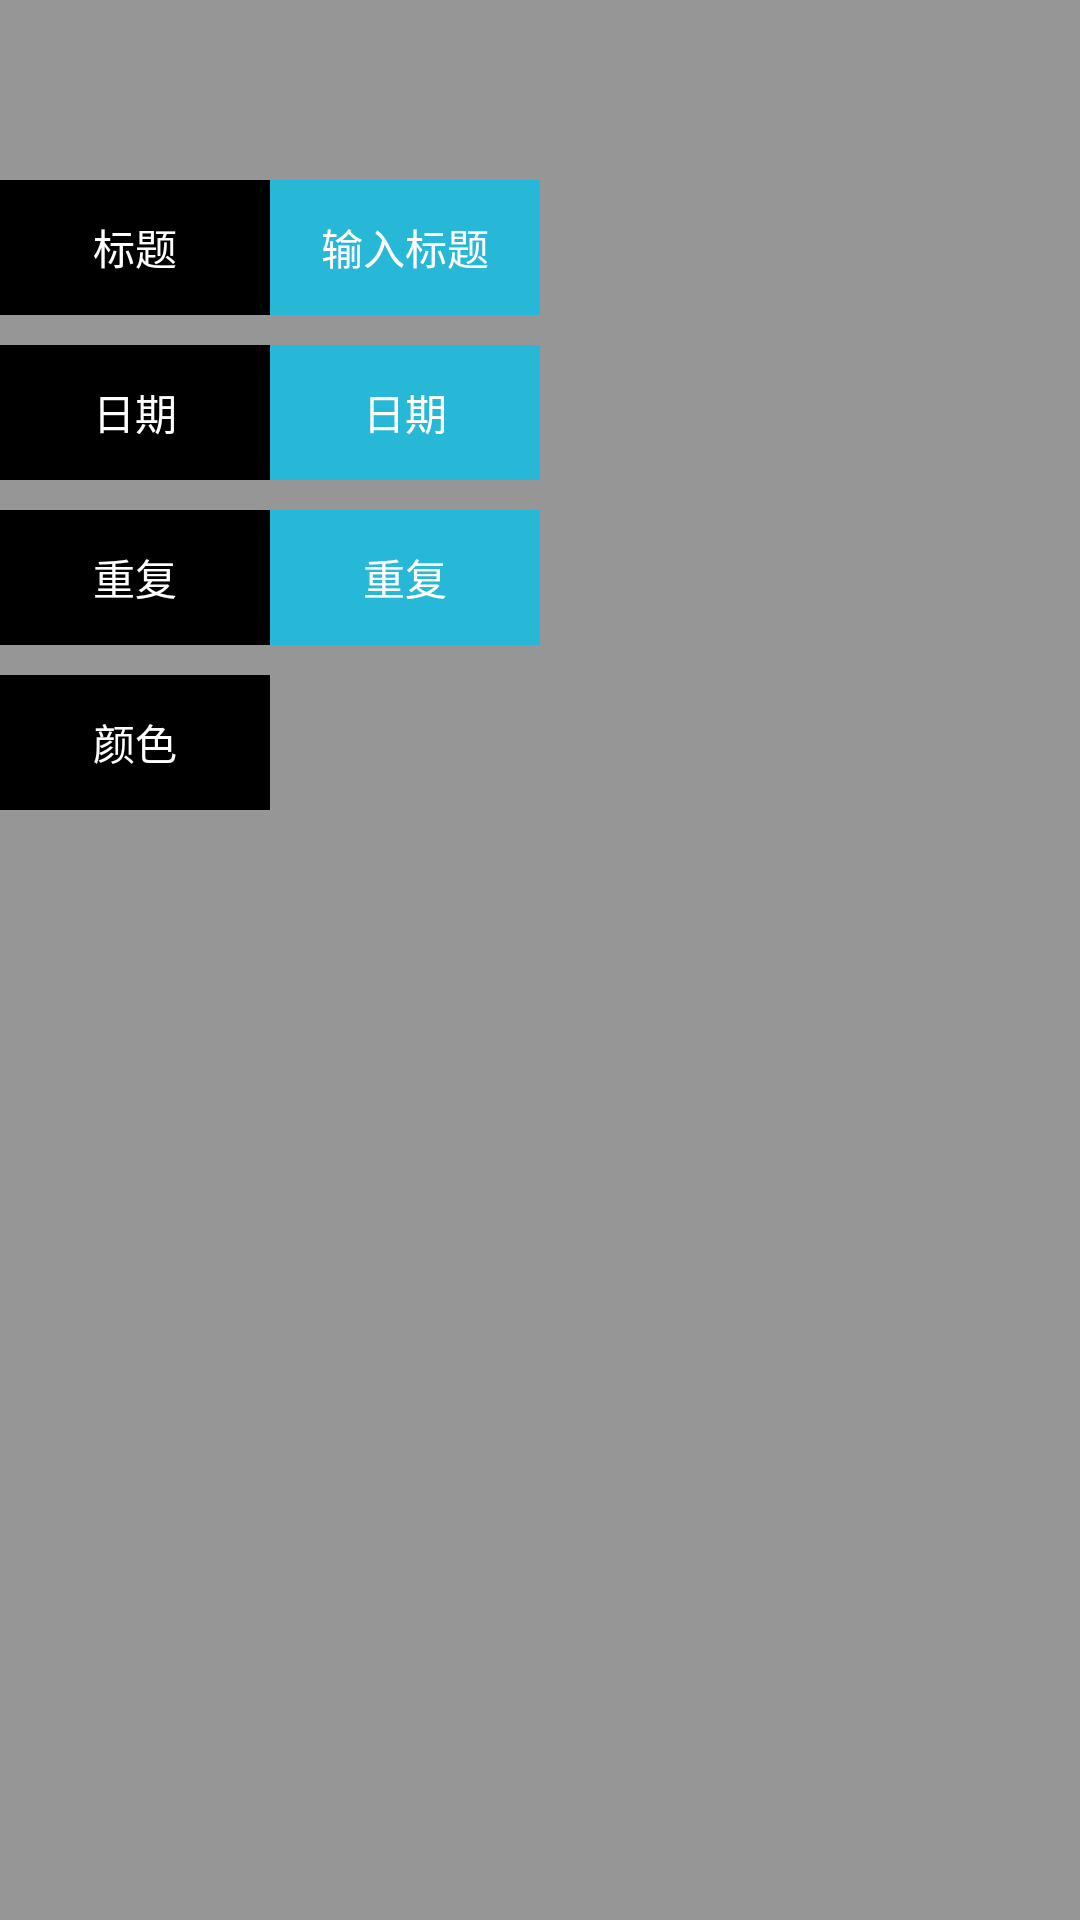

Layout XML and referenced resources for this Android screen:
<!-- AndroidManifest.xml: application theme AppTheme -->
<!-- res/layout/activity_beautiful_time_choose.xml -->
<?xml version="1.0" encoding="utf-8"?>
<RelativeLayout xmlns:android="http://schemas.android.com/apk/res/android"
    android:layout_width="match_parent"
    android:layout_height="match_parent">

    <FrameLayout
        android:layout_width="match_parent"
        android:layout_height="match_parent">

        <ImageView
            android:id="@+id/three_iv"
            android:layout_width="match_parent"
            android:layout_height="match_parent"
            android:scaleType="matrix" />
    </FrameLayout>

    <RelativeLayout
        android:layout_width="match_parent"
        android:layout_height="match_parent"
        android:background="#66000000">

        <RelativeLayout
            android:id="@+id/time_choose_rl"
            android:layout_width="match_parent"
            android:layout_height="match_parent">

            <ImageButton
                android:id="@+id/three_back_iv_btn"
                android:layout_width="30dp"
                android:layout_height="30dp"
                android:layout_margin="10dp"
                android:background="@mipmap/days_common_icon_back_normal" />

            <ImageButton
                android:id="@+id/three_ok_iv_btn"
                android:layout_width="30dp"
                android:layout_height="30dp"
                android:layout_alignParentRight="true"
                android:layout_margin="10dp"
                android:background="@mipmap/days_common_icon_finish_normal" />

            <RelativeLayout
                android:id="@+id/time_choose_title_ll"
                android:layout_width="match_parent"
                android:layout_height="wrap_content"
                android:layout_below="@id/three_back_iv_btn"
                android:layout_marginTop="10dp"
                android:orientation="horizontal">

                <TextView
                    android:id="@+id/title_tv"
                    android:layout_width="90dp"
                    android:layout_height="45dp"
                    android:background="#ff000000"
                    android:gravity="center"
                    android:text="标题"
                    android:textColor="#ffffffff" />

                <TextView
                    android:id="@+id/time_choose_title_tv"
                    android:layout_width="90dp"
                    android:layout_height="45dp"
                    android:layout_toRightOf="@id/title_tv"
                    android:background="#27b7d7"
                    android:gravity="center"
                    android:text="输入标题"
                    android:textColor="#ffffffff" />

                <EditText
                    android:id="@+id/time_choose_title_et"
                    android:layout_width="180dp"
                    android:layout_height="45dp"
                    android:layout_toRightOf="@id/title_tv"
                    android:background="#27b7d7"
                    android:gravity="center"
                    android:hint="输入标题"
                    android:textColorHint="#ffffffff"
                    android:visibility="gone" />

            </RelativeLayout>

            <LinearLayout
                android:id="@+id/time_choose_date_ll"
                android:layout_width="match_parent"
                android:layout_height="wrap_content"
                android:layout_below="@id/time_choose_title_ll"
                android:layout_marginTop="10dp"
                android:orientation="horizontal">

                <TextView
                    android:layout_width="90dp"
                    android:layout_height="45dp"
                    android:background="#ff000000"
                    android:gravity="center"
                    android:text="日期"
                    android:textColor="#ffffffff" />

                <TextView
                    android:id="@+id/three_choese_date"
                    android:layout_width="90dp"
                    android:layout_height="45dp"
                    android:background="#27b7d7"
                    android:gravity="center"
                    android:text="日期"
                    android:textColor="#ffffffff" />
            </LinearLayout>

            <LinearLayout
                android:id="@+id/time_choose_repit_ll"
                android:layout_width="match_parent"
                android:layout_height="wrap_content"
                android:layout_below="@id/time_choose_date_ll"
                android:layout_marginTop="10dp"
                android:orientation="horizontal">

                <TextView
                    android:layout_width="90dp"
                    android:layout_height="45dp"
                    android:background="#ff000000"
                    android:gravity="center"
                    android:text="重复"
                    android:textColor="#ffffffff" />

                <TextView
                    android:layout_width="90dp"
                    android:layout_height="45dp"
                    android:background="#27b7d7"
                    android:gravity="center"
                    android:text="重复"
                    android:textColor="#ffffffff" />
            </LinearLayout>

            <LinearLayout
                android:id="@+id/time_choose_color_ll"
                android:layout_width="match_parent"
                android:layout_height="wrap_content"
                android:layout_below="@id/time_choose_repit_ll"
                android:layout_marginTop="10dp"
                android:orientation="horizontal">

                <TextView
                    android:layout_width="90dp"
                    android:layout_height="45dp"
                    android:background="#ff000000"
                    android:gravity="center"
                    android:text="颜色"
                    android:textColor="#ffffffff" />

                <TextView
                    android:id="@+id/time_choose_color_tv"
                    android:layout_width="90dp"
                    android:layout_height="45dp"
                    android:gravity="center" />
            </LinearLayout>

            <DatePicker
                android:id="@+id/time_choose_date_pick"
                android:layout_width="match_parent"
                android:layout_height="wrap_content"
                android:layout_alignParentLeft="true"
                android:layout_alignTop="@id/time_choose_date_ll"
                android:layout_marginLeft="90dp"
                android:layout_toRightOf="@id/time_choose_date_ll"
                android:background="#27b7d7"
                android:calendarViewShown="false"
                android:datePickerMode="spinner"
                android:visibility="gone" />
        </RelativeLayout>

        <android.support.v7.widget.RecyclerView
            android:id="@+id/one_recucle_view"
            android:layout_width="match_parent"
            android:layout_height="150dp"
            android:layout_alignParentBottom="true"
            android:scrollbars="none" />
    </RelativeLayout>

</RelativeLayout>
<!-- resources referenced by this layout -->
<resources>
  <style name="AppTheme" parent="Theme.AppCompat.Light.NoActionBar">
          
          <item name="colorPrimary">@color/colorPrimary</item>
          <item name="colorPrimaryDark">@color/colorPrimaryDark</item>
          <item name="colorAccent">@color/colorAccent</item>
      </style>
  <color name="colorPrimary">#3F51B5</color>
  <color name="colorPrimaryDark">#303F9F</color>
  <color name="colorAccent">#FF4081</color>
</resources>
